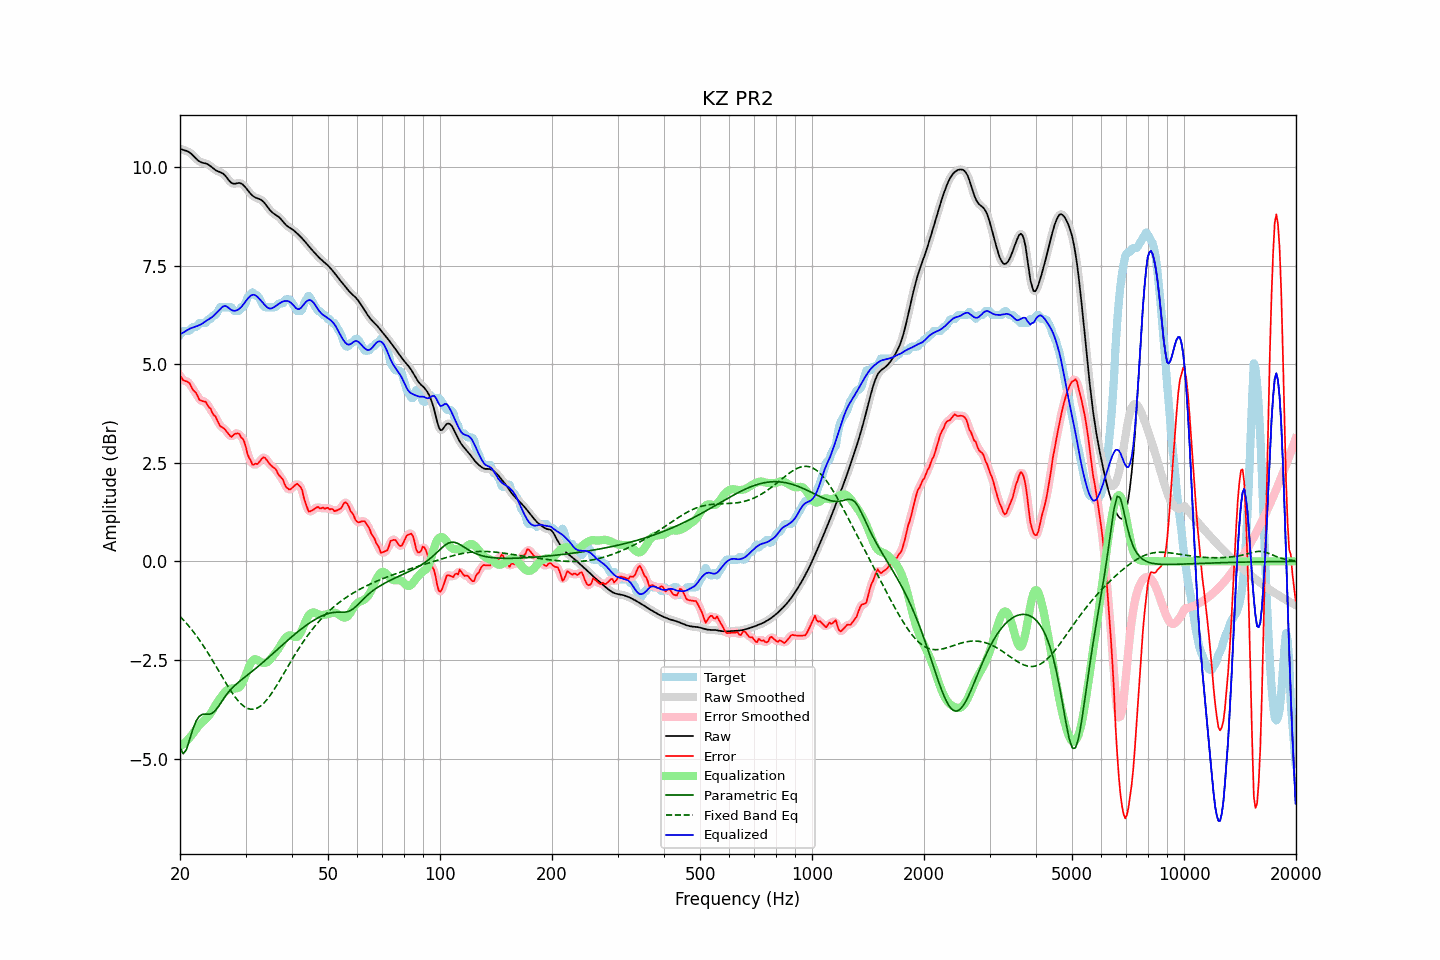

Data behind this chart, as committed beside it:
frequency, raw, error, smoothed, error_smoothed, equalization, parametric_eq, fixed_band_eq, equalized_raw, equalized_smoothed, target
20.00, 10.46, 4.72, 10.46, 4.71, -4.70, -4.72, -1.40, 5.76, 5.76, 5.74
20.20, 10.45, 4.65, 10.45, 4.66, -4.67, -4.80, -1.44, 5.78, 5.78, 5.79
20.40, 10.43, 4.59, 10.44, 4.61, -4.63, -4.88, -1.48, 5.80, 5.80, 5.84
20.61, 10.42, 4.58, 10.42, 4.58, -4.60, -4.83, -1.53, 5.83, 5.83, 5.84
20.81, 10.41, 4.57, 10.41, 4.57, -4.56, -4.77, -1.57, 5.85, 5.85, 5.84
21.02, 10.39, 4.55, 10.39, 4.55, -4.51, -4.65, -1.62, 5.88, 5.88, 5.84
21.23, 10.37, 4.52, 10.37, 4.50, -4.47, -4.52, -1.67, 5.90, 5.90, 5.85
21.44, 10.34, 4.43, 10.34, 4.44, -4.42, -4.39, -1.72, 5.91, 5.91, 5.91
21.66, 10.30, 4.35, 10.30, 4.37, -4.37, -4.25, -1.77, 5.93, 5.93, 5.94
21.87, 10.26, 4.31, 10.26, 4.31, -4.31, -4.15, -1.82, 5.94, 5.94, 5.94
22.09, 10.21, 4.27, 10.21, 4.25, -4.25, -4.05, -1.88, 5.96, 5.96, 5.94
22.31, 10.18, 4.19, 10.18, 4.19, -4.20, -3.99, -1.93, 5.97, 5.98, 5.98
22.54, 10.15, 4.10, 10.15, 4.12, -4.15, -3.93, -1.99, 5.99, 5.99, 6.04
22.76, 10.12, 4.08, 10.12, 4.08, -4.11, -3.90, -2.05, 6.01, 6.01, 6.04
22.99, 10.11, 4.06, 10.11, 4.07, -4.07, -3.88, -2.11, 6.03, 6.04, 6.04
23.22, 10.10, 4.06, 10.10, 4.06, -4.04, -3.88, -2.17, 6.06, 6.06, 6.04
23.45, 10.09, 4.05, 10.09, 4.02, -4.00, -3.87, -2.23, 6.09, 6.09, 6.04
23.69, 10.07, 3.97, 10.07, 3.98, -3.96, -3.88, -2.30, 6.12, 6.12, 6.11
23.92, 10.05, 3.91, 10.05, 3.92, -3.91, -3.88, -2.36, 6.14, 6.14, 6.14
24.16, 10.02, 3.88, 10.02, 3.85, -3.86, -3.87, -2.43, 6.17, 6.17, 6.14
24.40, 9.99, 3.78, 9.99, 3.79, -3.79, -3.85, -2.50, 6.20, 6.20, 6.21
24.65, 9.95, 3.71, 9.96, 3.73, -3.72, -3.82, -2.56, 6.23, 6.23, 6.24
24.89, 9.92, 3.68, 9.93, 3.66, -3.65, -3.78, -2.63, 6.27, 6.27, 6.24
25.14, 9.90, 3.60, 9.90, 3.59, -3.59, -3.73, -2.70, 6.31, 6.31, 6.31
25.39, 9.88, 3.51, 9.88, 3.51, -3.53, -3.67, -2.77, 6.36, 6.36, 6.38
25.65, 9.87, 3.43, 9.87, 3.45, -3.47, -3.61, -2.84, 6.40, 6.40, 6.44
25.91, 9.85, 3.41, 9.85, 3.40, -3.41, -3.55, -2.91, 6.44, 6.44, 6.44
26.16, 9.83, 3.38, 9.82, 3.37, -3.36, -3.49, -2.98, 6.47, 6.47, 6.44
26.43, 9.79, 3.34, 9.79, 3.34, -3.31, -3.43, -3.05, 6.48, 6.48, 6.44
26.69, 9.74, 3.29, 9.74, 3.29, -3.27, -3.38, -3.12, 6.47, 6.46, 6.44
26.96, 9.69, 3.24, 9.68, 3.24, -3.25, -3.32, -3.18, 6.44, 6.44, 6.44
27.23, 9.63, 3.19, 9.64, 3.19, -3.23, -3.28, -3.25, 6.40, 6.40, 6.44
27.50, 9.60, 3.16, 9.60, 3.18, -3.23, -3.23, -3.31, 6.37, 6.38, 6.44
27.77, 9.58, 3.19, 9.58, 3.19, -3.22, -3.19, -3.37, 6.36, 6.36, 6.39
28.05, 9.58, 3.23, 9.58, 3.22, -3.22, -3.15, -3.42, 6.35, 6.36, 6.34
28.33, 9.58, 3.24, 9.58, 3.25, -3.22, -3.11, -3.48, 6.36, 6.36, 6.34
28.62, 9.59, 3.25, 9.59, 3.24, -3.21, -3.08, -3.53, 6.38, 6.38, 6.34
28.90, 9.60, 3.23, 9.59, 3.21, -3.19, -3.04, -3.57, 6.41, 6.41, 6.37
29.19, 9.58, 3.14, 9.58, 3.17, -3.14, -3.01, -3.61, 6.44, 6.44, 6.44
29.48, 9.56, 3.12, 9.56, 3.11, -3.06, -2.98, -3.65, 6.50, 6.49, 6.44
29.78, 9.52, 3.03, 9.52, 3.01, -2.97, -2.94, -3.68, 6.54, 6.55, 6.49
30.08, 9.47, 2.90, 9.47, 2.89, -2.87, -2.91, -3.71, 6.60, 6.60, 6.57
30.38, 9.42, 2.72, 9.42, 2.75, -2.76, -2.88, -3.73, 6.66, 6.66, 6.69
30.68, 9.37, 2.62, 9.37, 2.63, -2.67, -2.85, -3.74, 6.70, 6.70, 6.74
30.99, 9.32, 2.56, 9.32, 2.53, -2.58, -2.82, -3.75, 6.74, 6.74, 6.76
31.30, 9.28, 2.46, 9.28, 2.49, -2.52, -2.78, -3.75, 6.76, 6.76, 6.82
31.61, 9.25, 2.46, 9.25, 2.46, -2.49, -2.75, -3.75, 6.76, 6.76, 6.79
31.93, 9.22, 2.48, 9.23, 2.45, -2.48, -2.72, -3.74, 6.75, 6.75, 6.74
32.24, 9.21, 2.46, 9.21, 2.48, -2.49, -2.68, -3.72, 6.71, 6.72, 6.74
32.57, 9.19, 2.50, 9.19, 2.51, -2.52, -2.65, -3.70, 6.67, 6.67, 6.69
32.89, 9.18, 2.56, 9.18, 2.56, -2.55, -2.62, -3.67, 6.63, 6.63, 6.62
33.22, 9.15, 2.61, 9.15, 2.61, -2.57, -2.58, -3.64, 6.58, 6.58, 6.54
33.55, 9.12, 2.64, 9.11, 2.63, -2.58, -2.55, -3.60, 6.54, 6.54, 6.47
33.89, 9.07, 2.62, 9.07, 2.62, -2.58, -2.51, -3.56, 6.49, 6.49, 6.44
34.23, 9.01, 2.57, 9.01, 2.57, -2.56, -2.47, -3.51, 6.45, 6.45, 6.44
34.57, 8.96, 2.51, 8.96, 2.51, -2.53, -2.44, -3.46, 6.42, 6.42, 6.44
34.92, 8.90, 2.46, 8.91, 2.46, -2.49, -2.40, -3.40, 6.41, 6.41, 6.44
35.27, 8.86, 2.42, 8.86, 2.42, -2.45, -2.37, -3.35, 6.42, 6.42, 6.44
35.62, 8.83, 2.39, 8.83, 2.39, -2.39, -2.33, -3.29, 6.44, 6.44, 6.44
35.97, 8.80, 2.36, 8.80, 2.35, -2.34, -2.29, -3.22, 6.46, 6.46, 6.44
... 635 more rows
